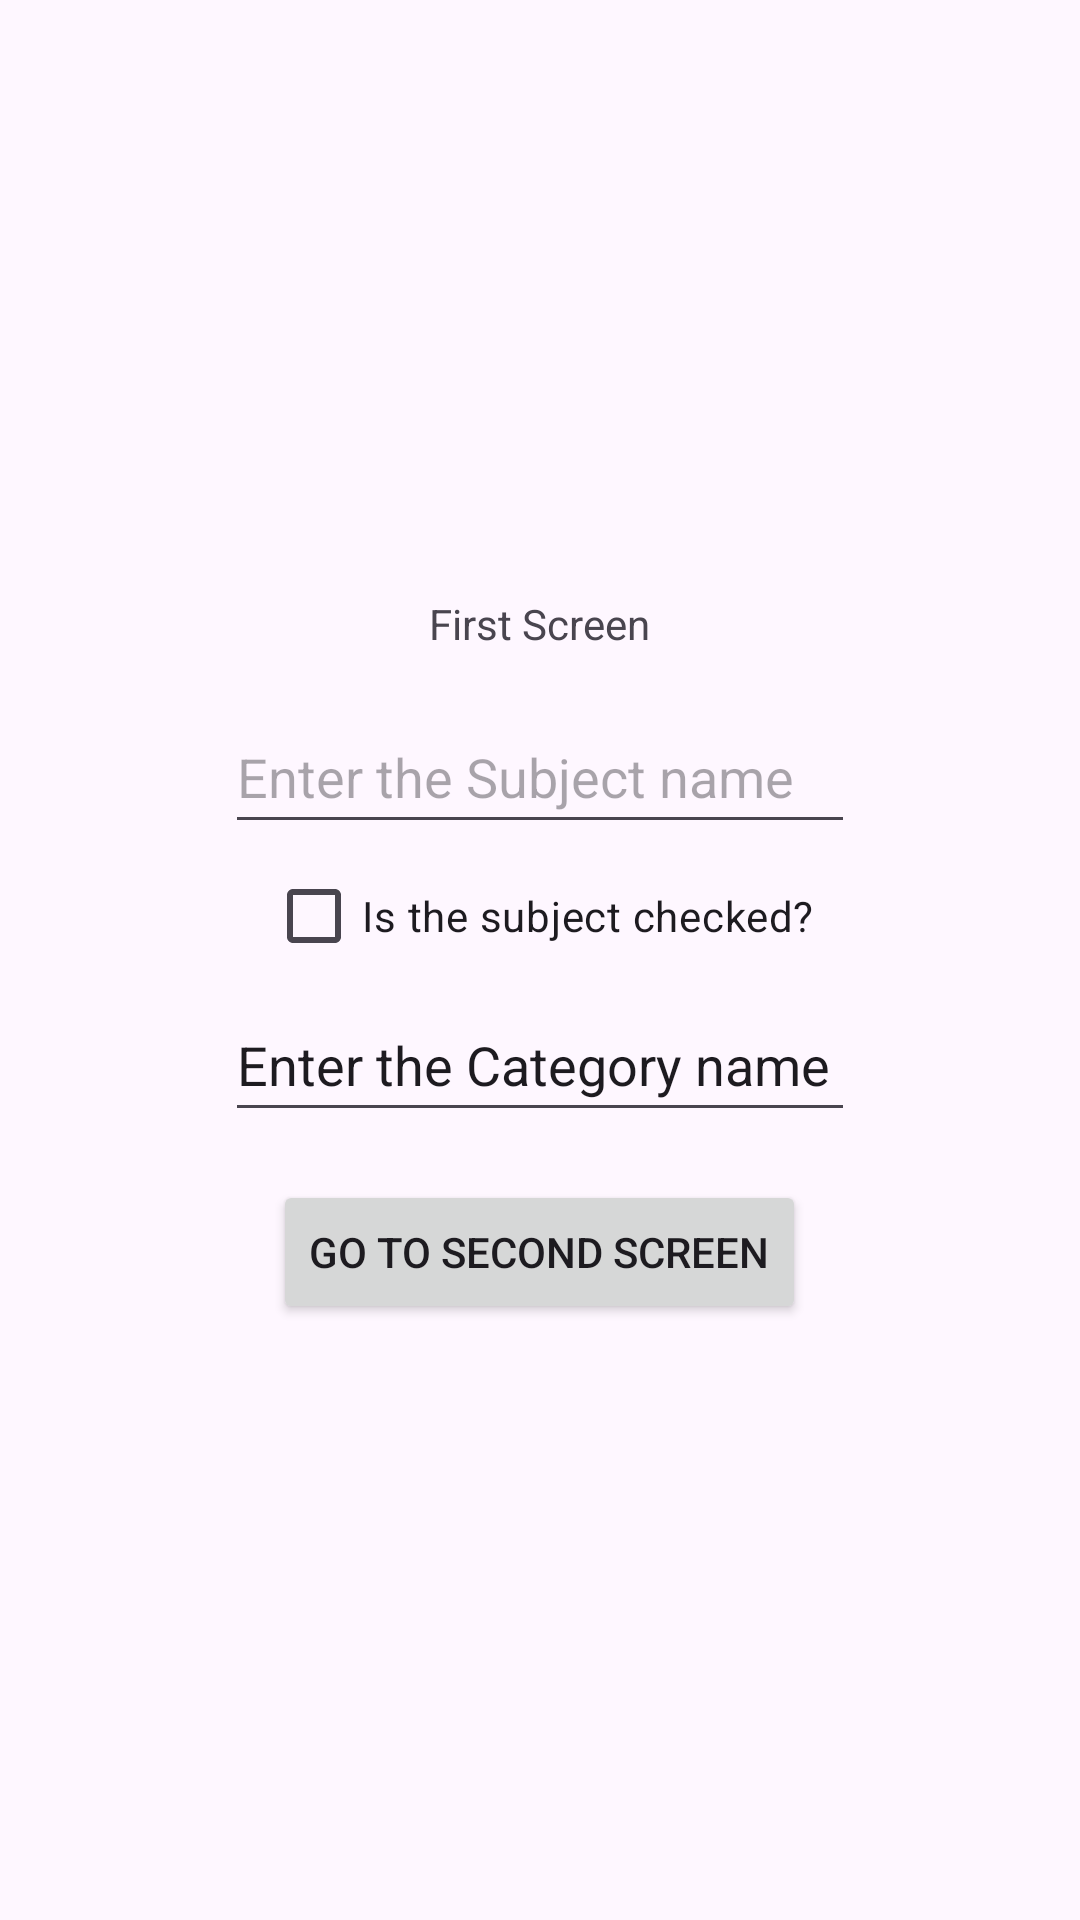

Here is an Android app screen rendered from its layout file. Give the layout XML and the strings, colors and styles it references.
<!-- AndroidManifest.xml: application theme Theme.LegacyNav -->
<!-- res/layout/fragment_first.xml -->
<?xml version="1.0" encoding="utf-8"?>
<LinearLayout xmlns:android="http://schemas.android.com/apk/res/android"
    xmlns:tools="http://schemas.android.com/tools"
    android:layout_width="match_parent"
    android:layout_height="match_parent"
    android:gravity="center"
    android:orientation="vertical"
    tools:context=".ui.FirstFragment">

    <TextView
        android:id="@+id/lblFirstScreenTitle"
        android:layout_width="wrap_content"
        android:layout_height="wrap_content"
        android:text="@string/first_fragment_title" />

    <Space
        android:layout_width="match_parent"
        android:layout_height="16.dp" />

    <EditText
        android:id="@+id/txtSubjectName"
        android:layout_width="wrap_content"
        android:layout_height="wrap_content"
        android:autofillHints=""
        android:ems="10"
        android:hint="@string/subject_name_input"
        android:inputType="text"
        android:minHeight="48dp" />

    <CheckBox
        android:id="@+id/isSubjectChecked"
        android:layout_width="wrap_content"
        android:layout_height="wrap_content"
        android:text="@string/is_subject_checked" />

    <EditText
        android:id="@+id/txtCategoryName"
        android:layout_width="wrap_content"
        android:layout_height="wrap_content"
        android:autofillHints=""
        android:ems="10"
        android:inputType="text"
        android:minHeight="48dp"
        android:text="@string/category_name_input" />

    <Space
        android:layout_width="match_parent"
        android:layout_height="16.dp" />

    <Button
        android:id="@+id/btnNavigate"
        android:layout_width="wrap_content"
        android:layout_height="wrap_content"
        android:text="@string/navigate_button_text" />


</LinearLayout>
<!-- resources referenced by this layout -->
<resources>
  <string name="category_name_input">Enter the Category name</string>
  <string name="first_fragment_title">First Screen</string>
  <string name="is_subject_checked">Is the subject checked?</string>
  <string name="navigate_button_text">Go to Second Screen</string>
  <string name="subject_name_input">Enter the Subject name</string>
  <style name="Theme.LegacyNav" parent="Base.Theme.LegacyNav" />
  <style name="Base.Theme.LegacyNav" parent="Theme.Material3.DayNight.NoActionBar">
          
          
      </style>
</resources>
